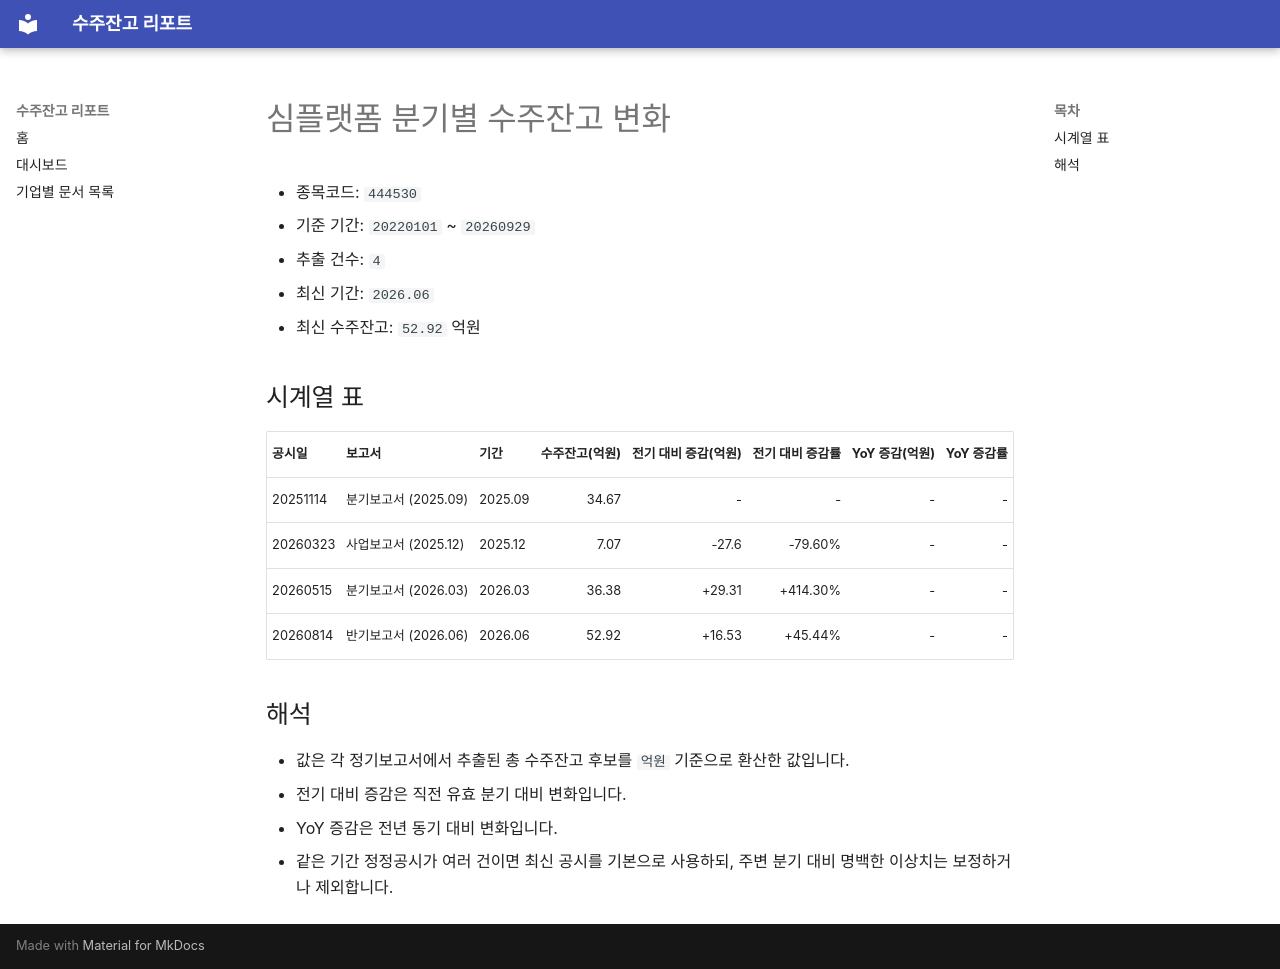

repository: agent-jaden/order-backlog-dashboard · page: companies/심플랫폼_수주잔고(444530)/index.html · generator: mkdocs

# 심플랫폼 분기별 수주잔고 변화

- 종목코드: `444530`
- 기준 기간: `20220101` ~ `20260929`
- 추출 건수: `4`
- 최신 기간: `2026.06`
- 최신 수주잔고: `52.92` 억원

## 시계열 표

| 공시일 | 보고서 | 기간 | 수주잔고(억원) | 전기 대비 증감(억원) | 전기 대비 증감률 | YoY 증감(억원) | YoY 증감률 |
| --- | --- | --- | ---: | ---: | ---: | ---: | ---: |
| 20251114 | 분기보고서 (2025.09) | 2025.09 | 34.67 | - | - | - | - |
| 20260323 | 사업보고서 (2025.12) | 2025.12 | 7.07 | -27.6 | -79.60% | - | - |
| 20260515 | 분기보고서 (2026.03) | 2026.03 | 36.38 | +29.31 | +414.30% | - | - |
| 20260814 | 반기보고서 (2026.06) | 2026.06 | 52.92 | +16.53 | +45.44% | - | - |

## 해석

- 값은 각 정기보고서에서 추출된 총 수주잔고 후보를 `억원` 기준으로 환산한 값입니다.
- 전기 대비 증감은 직전 유효 분기 대비 변화입니다.
- YoY 증감은 전년 동기 대비 변화입니다.
- 같은 기간 정정공시가 여러 건이면 최신 공시를 기본으로 사용하되, 주변 분기 대비 명백한 이상치는 보정하거나 제외합니다.
